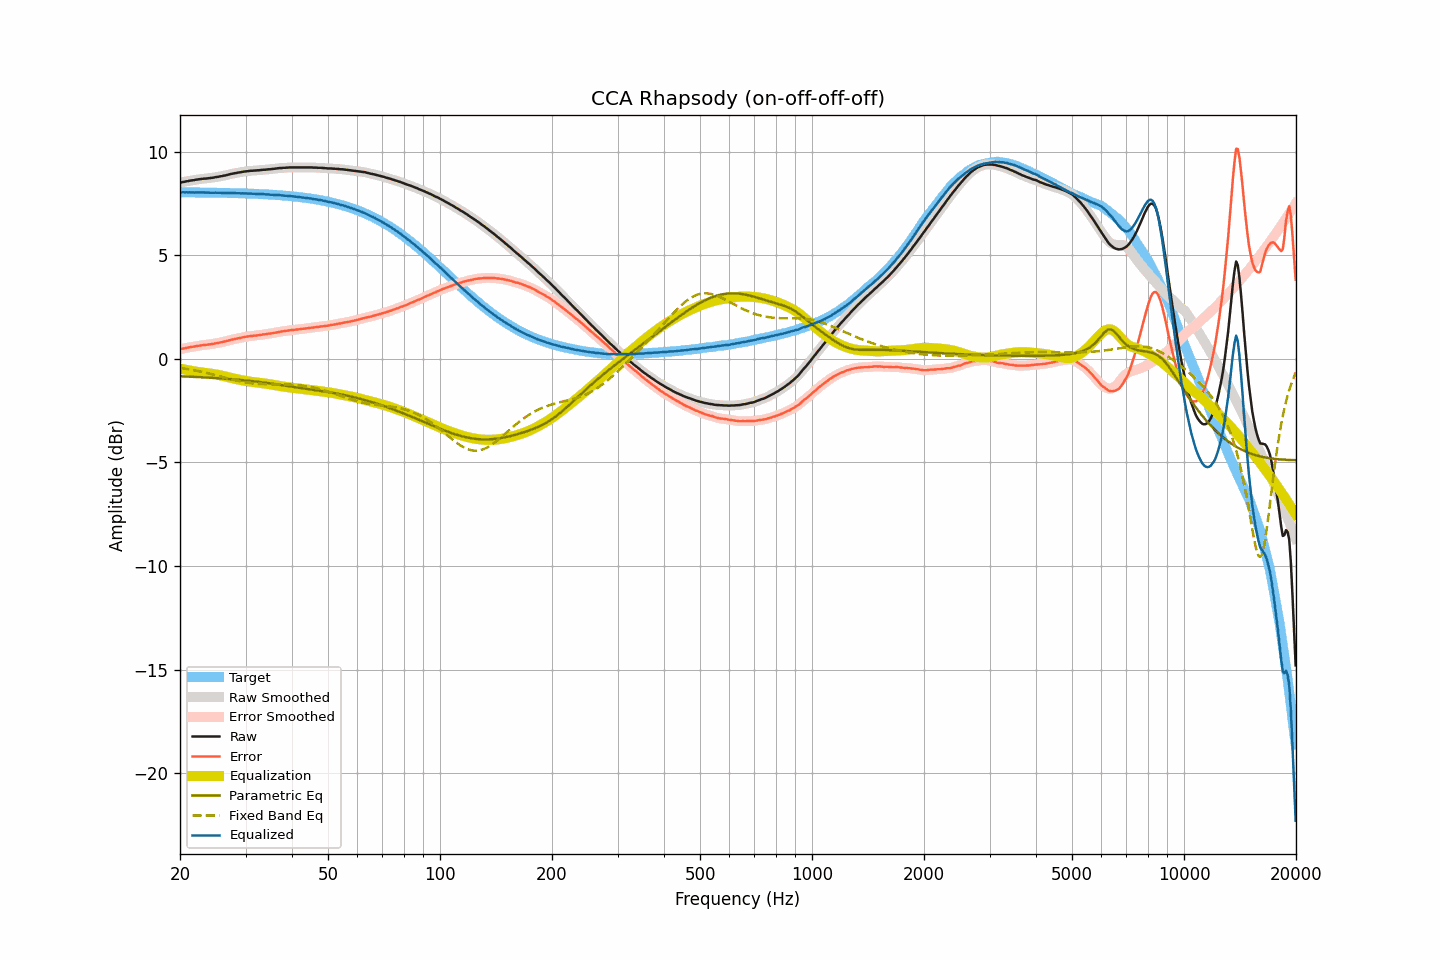

Source data for this figure (header and first rows):
frequency, raw, smoothed, error, error_smoothed, equalization, parametric_eq, fixed_band_eq, equalized_raw, equalized_smoothed, target
20.00, 8.50, 8.50, 0.46, 0.46, -0.46, -0.84, -0.43, 8.04, 8.04, 8.04
20.20, 8.52, 8.52, 0.48, 0.48, -0.48, -0.84, -0.44, 8.04, 8.04, 8.04
20.40, 8.54, 8.54, 0.50, 0.50, -0.50, -0.85, -0.45, 8.05, 8.04, 8.04
20.61, 8.55, 8.56, 0.51, 0.52, -0.51, -0.85, -0.47, 8.04, 8.04, 8.04
20.81, 8.57, 8.57, 0.53, 0.53, -0.53, -0.85, -0.48, 8.04, 8.04, 8.04
21.02, 8.58, 8.59, 0.54, 0.55, -0.55, -0.86, -0.49, 8.04, 8.04, 8.04
21.23, 8.60, 8.60, 0.56, 0.56, -0.56, -0.86, -0.51, 8.04, 8.04, 8.04
21.44, 8.61, 8.61, 0.58, 0.57, -0.58, -0.86, -0.52, 8.04, 8.04, 8.04
21.66, 8.62, 8.62, 0.59, 0.59, -0.59, -0.87, -0.54, 8.03, 8.04, 8.04
21.87, 8.63, 8.64, 0.60, 0.60, -0.60, -0.87, -0.55, 8.03, 8.03, 8.04
22.09, 8.65, 8.65, 0.62, 0.61, -0.62, -0.87, -0.57, 8.04, 8.03, 8.04
22.31, 8.66, 8.66, 0.63, 0.63, -0.63, -0.88, -0.58, 8.04, 8.04, 8.03
22.54, 8.67, 8.67, 0.64, 0.64, -0.64, -0.88, -0.60, 8.03, 8.04, 8.03
22.76, 8.68, 8.68, 0.65, 0.65, -0.65, -0.88, -0.62, 8.03, 8.03, 8.03
22.99, 8.69, 8.69, 0.66, 0.66, -0.66, -0.89, -0.63, 8.03, 8.03, 8.03
23.22, 8.70, 8.70, 0.67, 0.67, -0.67, -0.89, -0.65, 8.03, 8.03, 8.03
23.45, 8.70, 8.71, 0.67, 0.68, -0.68, -0.90, -0.67, 8.03, 8.03, 8.03
23.69, 8.71, 8.71, 0.68, 0.69, -0.69, -0.90, -0.69, 8.03, 8.03, 8.03
23.92, 8.72, 8.72, 0.70, 0.69, -0.70, -0.91, -0.71, 8.03, 8.03, 8.03
24.16, 8.73, 8.73, 0.71, 0.71, -0.71, -0.91, -0.72, 8.03, 8.02, 8.03
24.40, 8.74, 8.74, 0.72, 0.72, -0.72, -0.91, -0.74, 8.02, 8.02, 8.02
24.65, 8.75, 8.76, 0.73, 0.73, -0.73, -0.92, -0.76, 8.02, 8.02, 8.02
24.89, 8.77, 8.77, 0.75, 0.75, -0.75, -0.92, -0.78, 8.03, 8.02, 8.02
25.14, 8.78, 8.78, 0.76, 0.76, -0.76, -0.93, -0.80, 8.02, 8.02, 8.02
25.39, 8.79, 8.80, 0.77, 0.78, -0.78, -0.93, -0.82, 8.02, 8.02, 8.02
25.65, 8.81, 8.81, 0.79, 0.79, -0.79, -0.94, -0.84, 8.02, 8.02, 8.02
25.91, 8.82, 8.82, 0.81, 0.81, -0.81, -0.94, -0.86, 8.01, 8.02, 8.02
26.16, 8.84, 8.84, 0.83, 0.83, -0.83, -0.95, -0.88, 8.02, 8.01, 8.02
26.43, 8.85, 8.86, 0.84, 0.84, -0.84, -0.96, -0.91, 8.01, 8.01, 8.01
26.69, 8.87, 8.87, 0.86, 0.86, -0.86, -0.96, -0.93, 8.01, 8.01, 8.01
26.96, 8.89, 8.89, 0.88, 0.88, -0.88, -0.97, -0.95, 8.01, 8.01, 8.01
27.23, 8.91, 8.91, 0.90, 0.90, -0.90, -0.97, -0.97, 8.01, 8.01, 8.01
27.50, 8.93, 8.93, 0.93, 0.92, -0.92, -0.98, -0.99, 8.01, 8.01, 8.01
27.77, 8.94, 8.95, 0.94, 0.94, -0.94, -0.99, -1.00, 8.00, 8.01, 8.00
28.05, 8.96, 8.96, 0.96, 0.96, -0.96, -0.99, -1.02, 8.00, 8.00, 8.00
28.33, 8.97, 8.98, 0.97, 0.98, -0.98, -1.00, -1.04, 8.00, 8.00, 8.00
28.62, 8.99, 8.99, 0.99, 0.99, -0.99, -1.01, -1.06, 8.00, 8.00, 8.00
28.90, 9.00, 9.00, 1.01, 1.01, -1.01, -1.01, -1.08, 7.99, 7.99, 8.00
29.19, 9.01, 9.02, 1.02, 1.02, -1.02, -1.02, -1.09, 7.99, 7.99, 7.99
29.48, 9.03, 9.03, 1.04, 1.04, -1.04, -1.03, -1.11, 7.99, 7.99, 7.99
29.78, 9.04, 9.04, 1.05, 1.05, -1.05, -1.03, -1.12, 7.99, 7.99, 7.99
30.08, 9.05, 9.05, 1.07, 1.07, -1.07, -1.04, -1.14, 7.99, 7.99, 7.99
30.38, 9.06, 9.06, 1.08, 1.08, -1.08, -1.05, -1.15, 7.98, 7.98, 7.98
30.68, 9.07, 9.07, 1.09, 1.09, -1.09, -1.06, -1.16, 7.98, 7.98, 7.98
30.99, 9.08, 9.08, 1.11, 1.10, -1.10, -1.07, -1.17, 7.98, 7.98, 7.98
31.30, 9.08, 9.09, 1.11, 1.11, -1.11, -1.07, -1.18, 7.97, 7.98, 7.97
31.61, 9.09, 9.09, 1.12, 1.12, -1.12, -1.08, -1.19, 7.97, 7.97, 7.97
31.93, 9.09, 9.09, 1.12, 1.13, -1.13, -1.09, -1.20, 7.96, 7.97, 7.97
32.24, 9.10, 9.10, 1.14, 1.14, -1.14, -1.10, -1.20, 7.97, 7.96, 7.96
32.57, 9.10, 9.11, 1.14, 1.14, -1.15, -1.11, -1.21, 7.96, 7.96, 7.96
32.89, 9.11, 9.11, 1.16, 1.16, -1.16, -1.12, -1.21, 7.96, 7.96, 7.96
33.22, 9.12, 9.12, 1.17, 1.17, -1.17, -1.13, -1.22, 7.96, 7.95, 7.95
33.55, 9.13, 9.13, 1.18, 1.18, -1.18, -1.14, -1.22, 7.95, 7.95, 7.95
33.89, 9.13, 9.14, 1.19, 1.19, -1.19, -1.15, -1.22, 7.94, 7.95, 7.95
34.23, 9.14, 9.14, 1.20, 1.20, -1.20, -1.16, -1.22, 7.94, 7.94, 7.94
34.57, 9.15, 9.15, 1.22, 1.21, -1.21, -1.17, -1.23, 7.94, 7.94, 7.94
34.92, 9.15, 9.16, 1.22, 1.22, -1.23, -1.18, -1.23, 7.93, 7.93, 7.93
35.27, 9.16, 9.16, 1.24, 1.24, -1.24, -1.19, -1.23, 7.92, 7.92, 7.93
35.62, 9.17, 9.17, 1.25, 1.25, -1.25, -1.20, -1.23, 7.92, 7.92, 7.92
35.97, 9.18, 9.18, 1.27, 1.27, -1.27, -1.22, -1.23, 7.92, 7.92, 7.92
... 635 more rows
